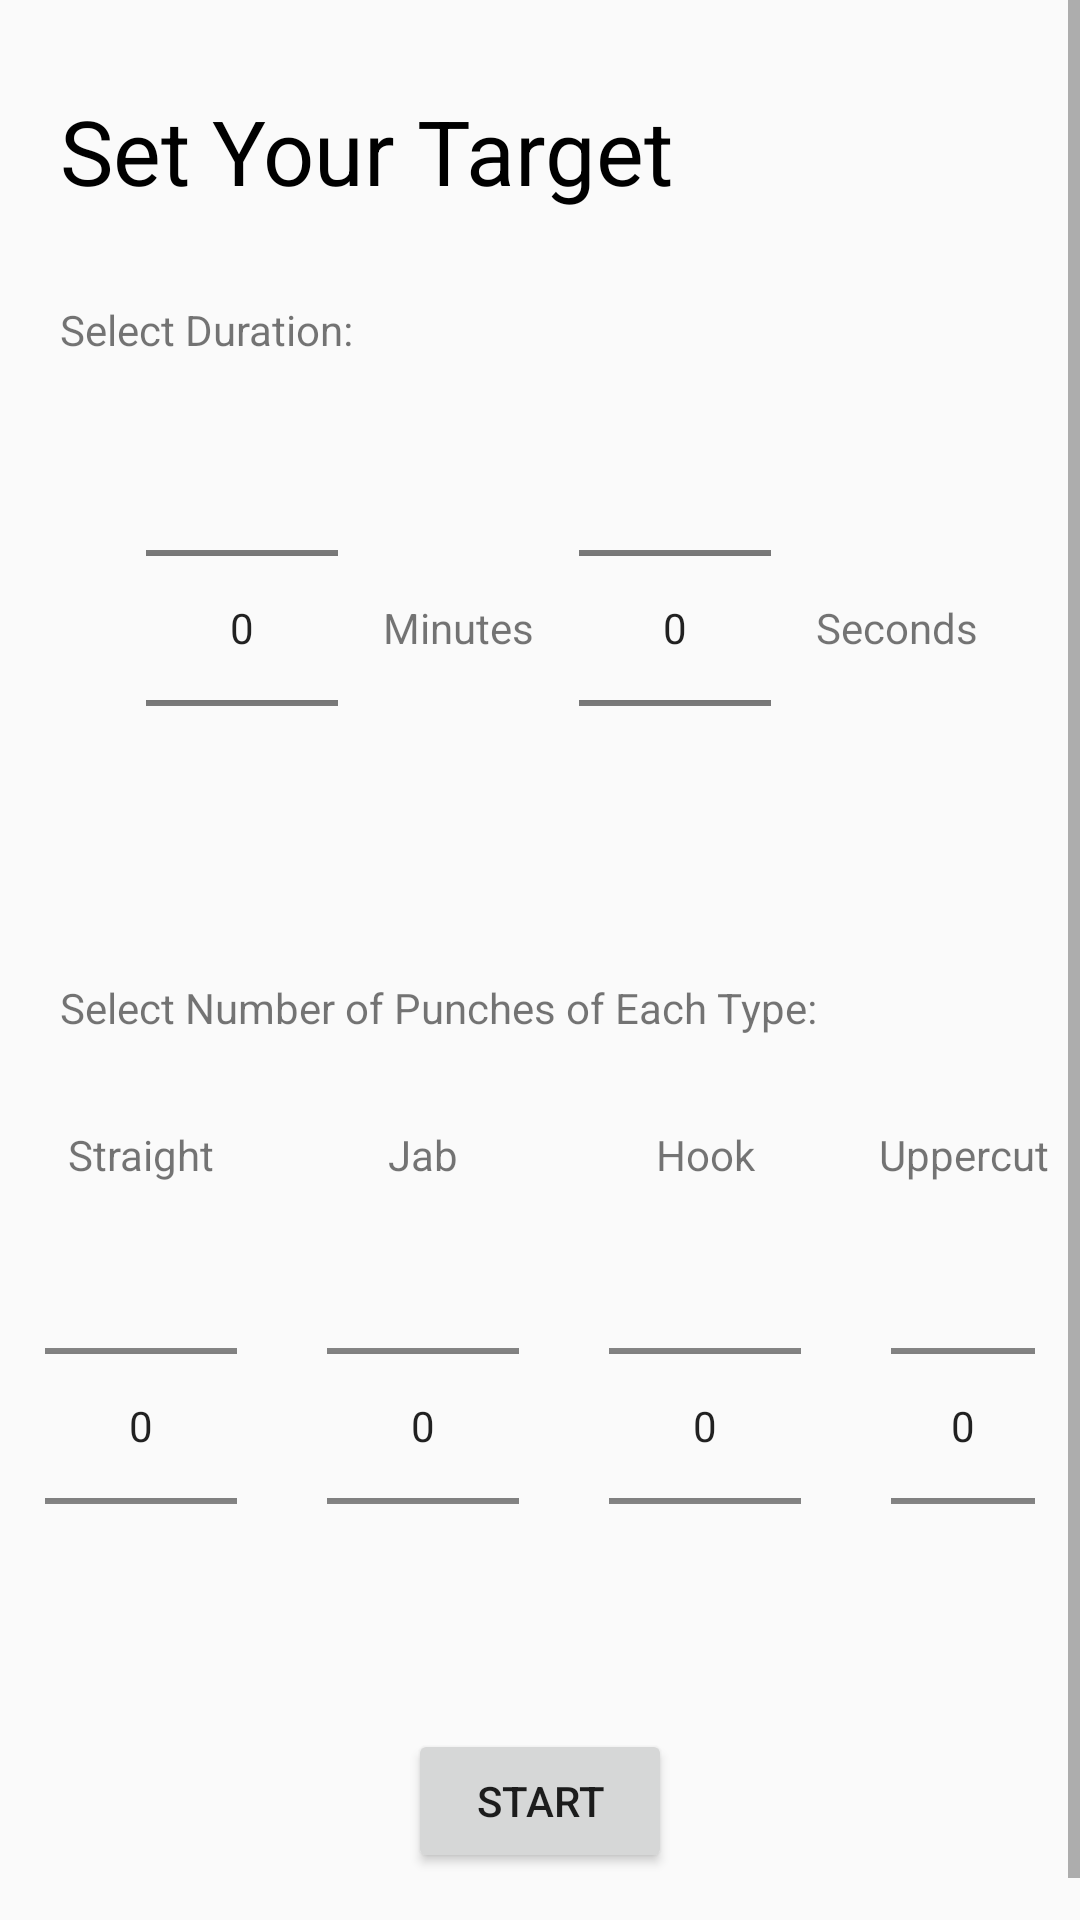

The Android layout XML behind this screen, and the referenced resources:
<!-- AndroidManifest.xml: application theme AppTheme -->
<!-- res/layout/activity_target_setting.xml -->
<?xml version="1.0" encoding="utf-8"?>
<ScrollView xmlns:app="http://schemas.android.com/apk/res-auto"
    xmlns:tools="http://schemas.android.com/tools"
    android:layout_height="fill_parent"
    xmlns:android="http://schemas.android.com/apk/res/android"
    android:layout_width="fill_parent"
    android:id="@+id/scrollview">

<LinearLayout
    android:layout_width="match_parent"
    android:layout_height="match_parent"
    tools:context=".TargetSettingActivity"
    android:orientation="vertical">

    <TextView
        android:id="@+id/target_setting_description"
        android:layout_width="match_parent"
        android:layout_height="wrap_content"
        android:text="Set Your Target"
        android:textSize="30sp"
        tools:layout_editor_absoluteX="25dp"
        tools:layout_editor_absoluteY="41dp"
        android:textColor="@color/black"
        android:paddingTop="30dp"
        android:paddingBottom="10dp"
        android:paddingLeft="20dp"
        />

    <LinearLayout
        android:layout_width="match_parent"
        android:layout_height="226dp"
        android:orientation="vertical">

        <TextView
            android:layout_width="match_parent"
            android:layout_height="wrap_content"
            android:layout_marginLeft="20dp"
            android:layout_marginTop="20dp"
            android:text="Select Duration: " />

        <LinearLayout
            android:layout_width="match_parent"
            android:layout_height="wrap_content"
            android:gravity="center">

            <NumberPicker
                android:id="@+id/minutePicker"
                android:layout_width="wrap_content"
                android:layout_height="wrap_content"
                android:layout_marginLeft="15dp"
                android:layout_marginRight="15dp" />

            <TextView
                android:id="@+id/textView"
                android:layout_width="wrap_content"
                android:layout_height="wrap_content"
                android:text="Minutes" />

            <NumberPicker
                android:id="@+id/secondPicker"
                android:layout_width="wrap_content"
                android:layout_height="wrap_content"
                android:layout_marginLeft="15dp"
                android:layout_marginRight="15dp" />

            <TextView
                android:id="@+id/textView2"
                android:layout_width="wrap_content"
                android:layout_height="wrap_content"
                android:text="Seconds" />
        </LinearLayout>






    </LinearLayout>

    <LinearLayout
        android:layout_width="match_parent"
        android:layout_height="wrap_content"
        android:orientation="vertical">

        <TextView
            android:layout_width="match_parent"
            android:layout_height="wrap_content"
            android:text="Select Number of Punches of Each Type: "
            android:layout_marginBottom="30dp"
            android:layout_marginLeft="20dp"
            android:layout_marginTop="20dp"/>


        <LinearLayout
            android:layout_width="match_parent"
            android:layout_height="171dp"
            android:gravity="center"
            android:orientation="horizontal">

            <LinearLayout
                android:layout_width="wrap_content"
                android:layout_height="wrap_content"
                android:orientation="vertical">

                <TextView
                    android:layout_width="match_parent"
                    android:layout_height="wrap_content"
                    android:layout_marginBottom="10dp"
                    android:text="Straight"
                    android:textAlignment="center" />

                <NumberPicker
                    android:id="@+id/straightPicker"
                    android:layout_width="wrap_content"
                    android:layout_height="wrap_content"
                    android:layout_marginLeft="15dp"
                    android:layout_marginRight="15dp" />

            </LinearLayout>

            <LinearLayout
                android:layout_width="wrap_content"
                android:layout_height="wrap_content"
                android:orientation="vertical">

                <TextView
                    android:layout_width="match_parent"
                    android:layout_height="wrap_content"
                    android:layout_marginBottom="10dp"
                    android:text="Jab"
                    android:textAlignment="center" />

                <NumberPicker
                    android:id="@+id/jabPicker"
                    android:layout_width="wrap_content"
                    android:layout_height="wrap_content"
                    android:layout_marginLeft="15dp"
                    android:layout_marginRight="15dp" />

            </LinearLayout>

            <LinearLayout
                android:layout_width="wrap_content"
                android:layout_height="wrap_content"
                android:orientation="vertical">

                <TextView
                    android:layout_width="match_parent"
                    android:layout_height="wrap_content"
                    android:layout_marginBottom="10dp"
                    android:text="Hook"
                    android:textAlignment="center" />

                <NumberPicker
                    android:id="@+id/hookPicker"
                    android:layout_width="wrap_content"
                    android:layout_height="wrap_content"
                    android:layout_marginLeft="15dp"
                    android:layout_marginRight="15dp" />

            </LinearLayout>

            <LinearLayout
                android:layout_width="wrap_content"
                android:layout_height="wrap_content"
                android:orientation="vertical">

                <TextView
                    android:layout_width="match_parent"
                    android:layout_height="wrap_content"
                    android:layout_marginBottom="10dp"
                    android:text="Uppercut"
                    android:textAlignment="center" />

                <NumberPicker
                    android:id="@+id/uppercutPicker"
                    android:layout_width="wrap_content"
                    android:layout_height="wrap_content"
                    android:layout_marginLeft="15dp"
                    android:layout_marginRight="15dp" />

            </LinearLayout>
        </LinearLayout>

        <LinearLayout
            android:layout_width="match_parent"
            android:layout_height="wrap_content"
            android:gravity="center">

            <Button
                android:layout_width="wrap_content"
                android:layout_height="wrap_content"
                android:layout_marginTop="30dp"
                android:layout_marginBottom="30dp"
                android:id="@+id/submitButton"
                android:text="Start" />
        </LinearLayout>

    </LinearLayout>







</LinearLayout>
</ScrollView>
<!-- resources referenced by this layout -->
<resources>
  <color name="black">#000000</color>
  <style name="AppTheme" parent="Theme.AppCompat.Light.NoActionBar">
          
          <item name="colorPrimary">@color/colorPrimary</item>
          <item name="colorPrimaryDark">@color/colorPrimaryDark</item>
          <item name="colorAccent">@color/colorAccent</item>
      </style>
  <color name="colorPrimary">#008577</color>
  <color name="colorPrimaryDark">#00574B</color>
  <color name="colorAccent">#d81b60</color>
</resources>
